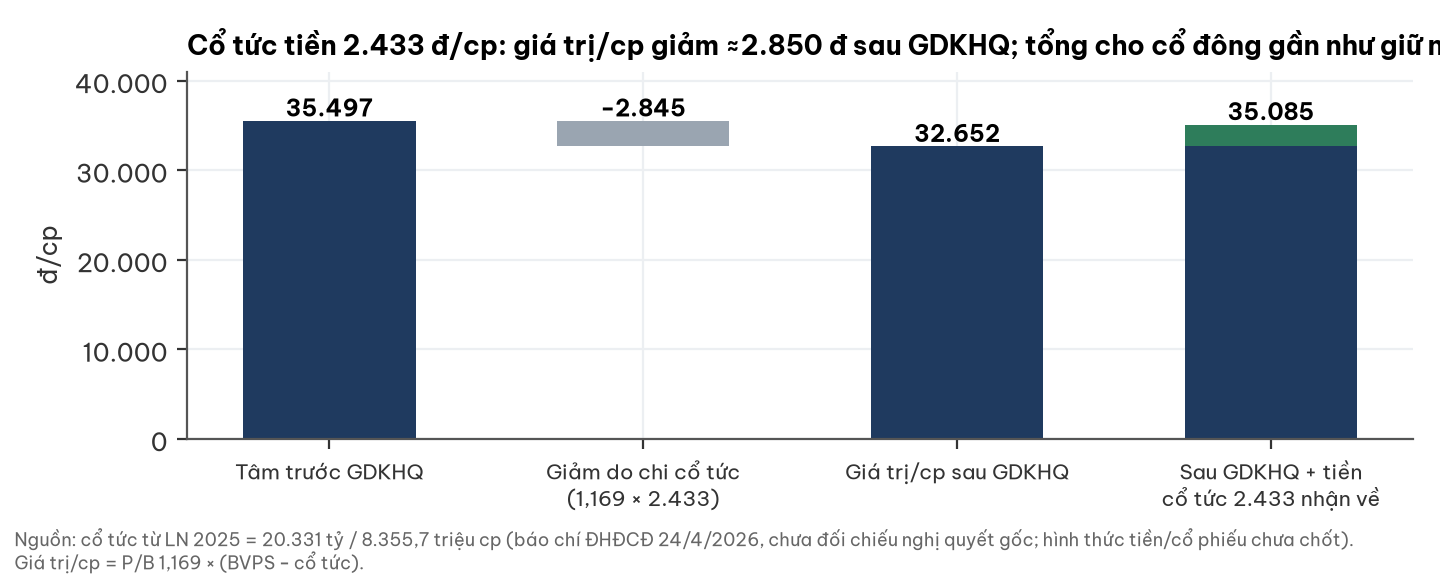

The table this chart was drawn from, first rows:
buoc, dcp
tam, 35497
giam, -2845
sau_gdkhq, 32652
tong_co_dong, 35085
